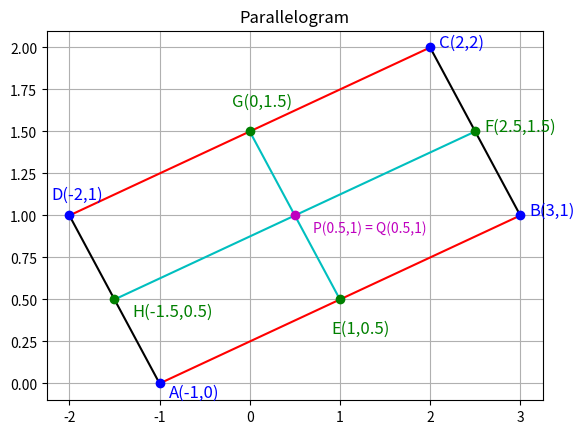

Write Python code to recreate this figure.
import matplotlib.pyplot as plt
import numpy as np
A  = np.array([-1, 0])
B = np.array([3, 1])
C = np.array([2, 2])
D = np.array([-2,1])
E = (A + B)/2
F = (B + C)/2
G = (C + D)/2
H = (A + D)/2
P = (E + G)/2

plt.plot([A[0] , B[0]] ,[A[1], B[1]], 'r-')
plt.plot([B[0], C[0]] ,[B[1] , C[1]] , 'k-' )
plt.plot([C[0] , D[0]] , [C[1] , D[1]] , 'r-')
plt.plot([A[0] , D[0]] , [A[1] , D[1]] , 'k-')
plt.plot([E[0] , G[0]] , [E[1] , G[1]] , 'c-')
plt.plot([F[0] , H[0]] , [F[1] , H[1]] , 'c-')
plt.plot(A[0] , A[1] , 'bo')
plt.plot(B[0] , B[1] , 'bo')
plt.plot(C[0] , C[1] , 'bo')
plt.plot(D[0] , D[1] , 'bo')
plt.plot(E[0] , E[1] , 'go')
plt.plot(F[0] , F[1] , 'go')
plt.plot(G[0] , G[1] , 'go')
plt.plot(H[0] , H[1] , 'go')
plt.plot(P[0] , P[1] , 'mo')
plt.text(A[0]+0.1 , A[1]-0.08 , "A(-1,0)" , fontsize = 12 , color = 'b')
plt.text(B[0]+0.1 , B[1], "B(3,1)" , fontsize = 12 , color = 'b')
plt.text(C[0]+0.1 , C[1] , "C(2,2)" , fontsize = 12 , color = 'b')
plt.text(D[0]-0.2 , D[1]+0.1 , "D(-2,1)" , fontsize = 12 , color = 'b')
plt.text(E[0]-0.1 , E[1] - 0.2, "E(1,0.5)" , fontsize = 12 , color = 'g')
plt.text(F[0]+0.1 , F[1] , "F(2.5,1.5)" , fontsize = 12 , color = 'g')
plt.text(G[0]-0.2 , G[1]+0.15 , "G(0,1.5)" , fontsize = 12 , color = 'g')
plt.text(H[0] + 0.2 , H[1] - 0.1 , "H(-1.5,0.5)" , fontsize = 12 , color = 'g')
plt.text(P[0]+0.2 , P[1]-0.1 , "P(0.5,1) = Q(0.5,1)" , fontsize = 10 , color = 'm')
plt.grid(True)
plt.title("Parallelogram")
plt.show()